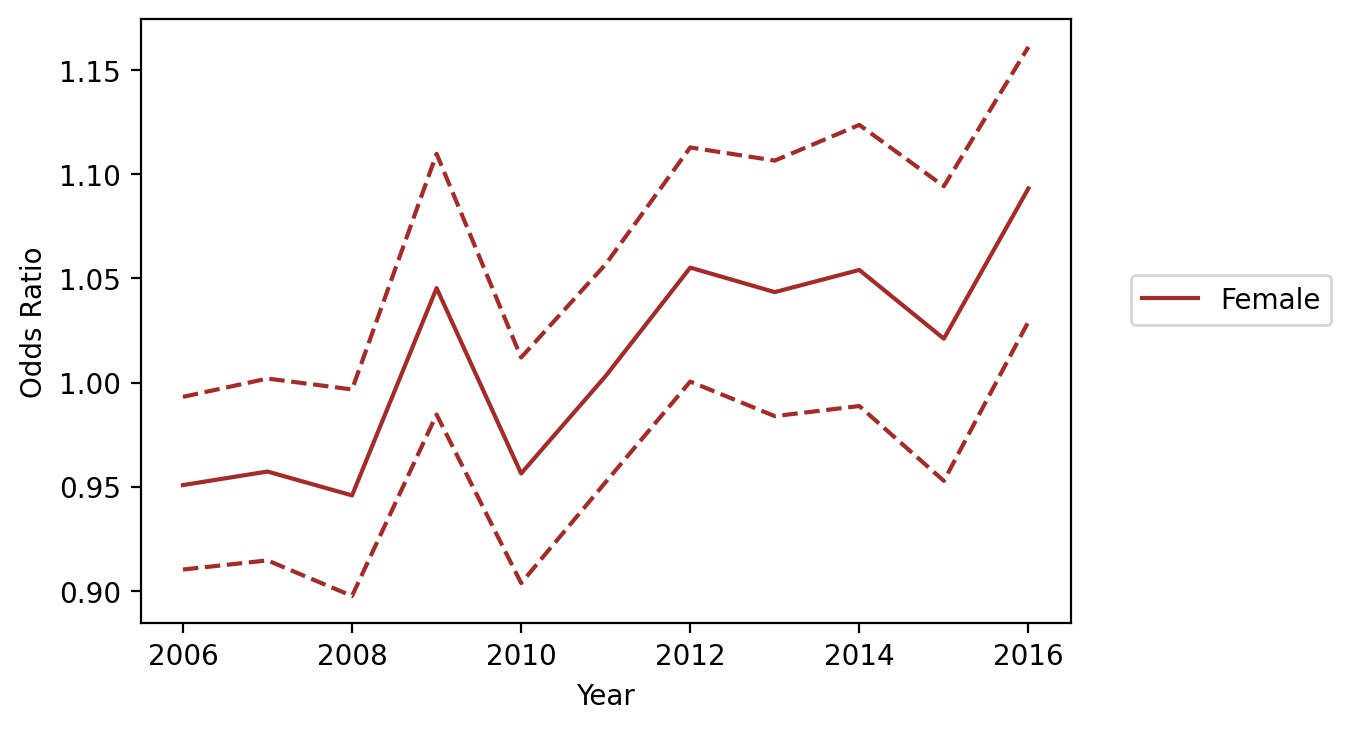

The data file committed next to this chart (first rows):
variable, coef_2006, odds_ratio_2006, OR_lower_CI_2006, OR_upper_CI_2006, pvalue_2006, coef_2007, odds_ratio_2007, OR_lower_CI_2007, OR_upper_CI_2007, pvalue_2007, coef_2008, odds_ratio_2008, OR_lower_CI_2008, OR_upper_CI_2008, pvalue_2008, coef_2009, odds_ratio_2009, OR_lower_CI_2009, OR_upper_CI_2009, pvalue_2009, coef_2010, odds_ratio_2010, OR_lower_CI_2010
subject_race_black, 0.06683, 1.069, 1.022, 1.119, 0.003782, 0.09694, 1.102, 1.049, 1.158, 0.0001216, 0.1694, 1.185, 1.12, 1.253, 2.8305849568602248e-09, 0.0164, 1.017, 0.9552, 1.082, 0.6052, -0.01654, 0.9836, 0.9274
subject_race_hispanic, -0.715, 0.4892, 0.4699, 0.5093, 9.148913925178726e-265, -0.6167, 0.5397, 0.5175, 0.5628, 1.411996398266211e-182, -0.5684, 0.5665, 0.538, 0.5964, 1.5828363554402651e-103, -0.6109, 0.5429, 0.5157, 0.5716, 1.0428959997325271e-119, -0.673, 0.5102, 0.4857
subject_race_asian/pacific islander, -0.6662, 0.5137, 0.3835, 0.688, 7.90317509681504e-06, -0.186, 0.8303, 0.632, 1.091, 0.1818, 0.3027, 1.354, 1.034, 1.772, 0.02767, -0.06034, 0.9414, 0.7112, 1.246, 0.6732, -0.1239, 0.8835, 0.6806
county_type_Non core, 0.1077, 1.114, 1.071, 1.158, 7.126842439585925e-08, 0.05425, 1.056, 1.012, 1.101, 0.01201, -0.02013, 0.9801, 0.9342, 1.028, 0.4104, -0.05457, 0.9469, 0.894, 1.003, 0.06272, -0.09127, 0.9128, 0.8632
county_type_Micropolitan, 0.02208, 1.022, 0.9794, 1.067, 0.3132, -0.002438, 0.9976, 0.953, 1.044, 0.9168, -0.0202, 0.98, 0.9312, 1.031, 0.4386, -0.02104, 0.9792, 0.9221, 1.04, 0.4922, -0.00709, 0.9929, 0.9392
subject_sex_female, -0.05041, 0.9508, 0.9103, 0.9932, 0.02334, -0.0436, 0.9573, 0.9147, 1.002, 0.06072, -0.05564, 0.9459, 0.8976, 0.9967, 0.03735, 0.04438, 1.045, 0.9847, 1.11, 0.146, -0.04457, 0.9564, 0.9038
const, -2.326, 0.09767, 0.09129, 0.1045, 0.0, -2.366, 0.09389, 0.08718, 0.1011, 0.0, -2.72, 0.0659, 0.06044, 0.07185, 0.0, -2.466, 0.08496, 0.07756, 0.09306, 0.0, -2.574, 0.07619, 0.06968
Speeding Over Limit, -0.05687, 0.9447, 0.9062, 0.9848, 0.00738, -0.03436, 0.9662, 0.9248, 1.009, 0.1241, 0.04316, 1.044, 0.9936, 1.097, 0.08783, 0.03611, 1.037, 0.9792, 1.098, 0.2156, 0.07033, 1.073, 1.015
Speeding-10% or More Above Posted Speed, -0.1365, 0.8724, 0.8228, 0.9249, 4.660123212687795e-06, -0.1274, 0.8804, 0.8265, 0.9379, 7.935659808729077e-05, -0.1324, 0.876, 0.8093, 0.9482, 0.001057, 0.01988, 1.02, 0.935, 1.113, 0.6545, -0.03969, 0.9611, 0.8759
No/Improper License Plate Lamp, 0.004016, 1.004, 0.933, 1.08, 0.9145, 0.001903, 1.002, 0.9242, 1.086, 0.9632, 0.09354, 1.098, 1.004, 1.201, 0.04147, 0.1227, 1.131, 1.023, 1.249, 0.01565, 0.1005, 1.106, 1.003
Ride, Not Secured By Safety Belt-Driver …, -0.1483, 0.8622, 0.7779, 0.9556, 0.004731, -0.138, 0.8711, 0.7808, 0.9718, 0.01345, -0.1043, 0.901, 0.7927, 1.024, 0.1102, -0.1895, 0.8273, 0.7026, 0.9743, 0.02305, 0.003226, 1.003, 0.8563
Operate Motor Vehicle Without License Pl…, -0.2568, 0.7735, 0.7045, 0.8494, 7.370808787510885e-08, -0.2212, 0.8016, 0.7237, 0.8878, 2.2306955501820995e-05, -0.01635, 0.9838, 0.8805, 1.099, 0.7725, -0.09516, 0.9092, 0.7996, 1.034, 0.1466, -0.02792, 0.9725, 0.8557
No/Non-Compliant Head Lamps, -0.2132, 0.808, 0.7035, 0.9279, 0.002538, -0.09357, 0.9107, 0.7895, 1.05, 0.1991, 0.01774, 1.018, 0.8658, 1.197, 0.83, 0.1759, 1.192, 0.9956, 1.428, 0.05592, 0.2562, 1.292, 1.089
Improperly Placed Or Obstructed License …, -0.04592, 0.9551, 0.8548, 1.067, 0.4171, 0.08495, 1.089, 0.9718, 1.22, 0.1427, -0.1282, 0.8797, 0.7605, 1.018, 0.08432, 0.005058, 1.005, 0.8556, 1.181, 0.9509, -0.1264, 0.8813, 0.7653
Display Expired License Plates/Registrat…, -0.5526, 0.5754, 0.527, 0.6283, 7.417405862305711e-35, -0.4294, 0.6509, 0.5893, 0.7189, 2.415845453140513e-17, -0.3641, 0.6949, 0.6226, 0.7755, 8.195243794638716e-11, -0.319, 0.7269, 0.6421, 0.8229, 4.649393606362332e-07, -0.474, 0.6225, 0.5545
No/Improper Mud Flap, -0.7036, 0.4948, 0.3917, 0.625, 3.584654399764255e-09, -0.5801, 0.5599, 0.4454, 0.7037, 6.632203374566243e-07, -0.8729, 0.4177, 0.3091, 0.5645, 1.3351777373442853e-08, -0.7526, 0.4711, 0.3349, 0.6627, 1.536164895723286e-05, -0.8502, 0.4273, 0.3091
No/Improper Tail Lamp - not Motorcycle, -0.1121, 0.894, 0.7747, 1.032, 0.125, -0.1925, 0.8249, 0.7036, 0.9671, 0.01771, 0.03281, 1.033, 0.8601, 1.242, 0.726, -0.05486, 0.9466, 0.7641, 1.173, 0.6156, -0.1085, 0.8972, 0.7288
Following Too Closely, 0.08626, 1.09, 0.9746, 1.219, 0.1311, -0.01379, 0.9863, 0.8756, 1.111, 0.8204, -0.03314, 0.9674, 0.8416, 1.112, 0.6411, 0.06771, 1.07, 0.9329, 1.227, 0.3334, 0.1228, 1.131, 1.006
Drive On Improved Shoulder When Prohibit…, -0.1704, 0.8433, 0.7606, 0.935, 0.001216, -0.09924, 0.9055, 0.8113, 1.011, 0.07669, -0.2309, 0.7938, 0.7002, 0.8998, 0.0003072, -0.09786, 0.9068, 0.793, 1.037, 0.1527, -0.05932, 0.9424, 0.8273
Fail To Signal Lane Change, -0.05667, 0.9449, 0.8382, 1.065, 0.3539, -0.143, 0.8668, 0.7636, 0.9839, 0.02703, 0.01286, 1.013, 0.8764, 1.171, 0.8618, -0.06103, 0.9408, 0.8044, 1.1, 0.4451, -0.0218, 0.9784, 0.8433
Disregard Stop Sign, -0.2015, 0.8175, 0.7013, 0.9529, 0.009968, -0.3752, 0.6872, 0.5786, 0.8162, 1.914305962256774e-05, -0.3082, 0.7348, 0.6015, 0.8976, 0.002538, -0.3502, 0.7045, 0.5444, 0.9117, 0.007754, -0.2416, 0.7854, 0.6099
Fail To Drive In Single Lane, -0.3469, 0.7069, 0.642, 0.7783, 1.6037280106720612e-12, -0.4376, 0.6456, 0.58, 0.7186, 1.1852466314603751e-15, -0.363, 0.6956, 0.6103, 0.7928, 5.31487514495275e-08, -0.4186, 0.6579, 0.5553, 0.7796, 1.3270405785914678e-06, -0.441, 0.6434, 0.5385
Ride, Not Secured By Safety Belt-Passeng…, 0.8068, 2.241, 1.725, 2.911, 1.5279631010321455e-09, 0.8911, 2.438, 1.812, 3.281, 4.0561937274722735e-09, 0.7381, 2.092, 1.472, 2.973, 3.872149652107083e-05, 0.7139, 2.042, 1.377, 3.028, 0.0003852, 0.8381, 2.312, 1.636
Fail to Move Over or Slow Down for Certa…, -0.01038, 0.9897, 0.7913, 1.238, 0.9275, -0.2626, 0.7691, 0.5813, 1.018, 0.06603, 0.09593, 1.101, 0.8168, 1.483, 0.5285, 0.1692, 1.184, 0.8121, 1.727, 0.3794, -0.07719, 0.9257, 0.6774
Inoperable/Obscured Stop Lamp(s), -0.105, 0.9004, 0.772, 1.05, 0.181, -0.153, 0.8582, 0.7303, 1.008, 0.06307, -0.2625, 0.7692, 0.6371, 0.9286, 0.006331, -0.1475, 0.8629, 0.7027, 1.06, 0.1592, -0.02975, 0.9707, 0.8098
Use Of Vision Reducing Matter On Windows…, -0.4586, 0.6322, 0.5203, 0.7681, 3.921029430888369e-06, -0.423, 0.6551, 0.5407, 0.7937, 1.5580923637052888e-05, -0.2871, 0.7505, 0.5951, 0.9463, 0.01525, -0.1861, 0.8302, 0.6465, 1.066, 0.1447, -0.1696, 0.844, 0.678
Unsafe Speed, -1.177, 0.3083, 0.258, 0.3685, 2.651659504375821e-38, -1.334, 0.2634, 0.2217, 0.3129, 3.880210986838372e-52, -1.474, 0.2289, 0.1867, 0.2807, 1.5120901643829028e-45, -1.342, 0.2612, 0.1975, 0.3454, 4.5666977771534434e-21, -1.562, 0.2097, 0.1542
Fail To Control Speed, -1.505, 0.222, 0.1564, 0.315, 3.455909194741557e-17, -1.254, 0.2853, 0.2089, 0.3896, 3.0286792231202075e-15, -1.41, 0.2442, 0.1653, 0.3608, 1.4419223854814137e-12, -1.49, 0.2254, 0.132, 0.3848, 4.824356657060192e-08, -1.326, 0.2656, 0.162
Drive in Left Lane When Not Passing or W…, 0.04982, 1.051, 0.8881, 1.244, 0.5624, -0.1998, 0.8189, 0.6673, 1.005, 0.05585, 0.1311, 1.14, 0.9335, 1.392, 0.1987, 0.1938, 1.214, 1.009, 1.459, 0.03938, 0.1689, 1.184, 1.015
others, 1.909, 6.744, 6.351, 7.161, 0.0, 1.898, 6.673, 6.244, 7.132, 0.0, 2.115, 8.287, 7.669, 8.955, 0.0, 2.089, 8.078, 7.468, 8.737, 0.0, 2.34, 10.38, 9.604
